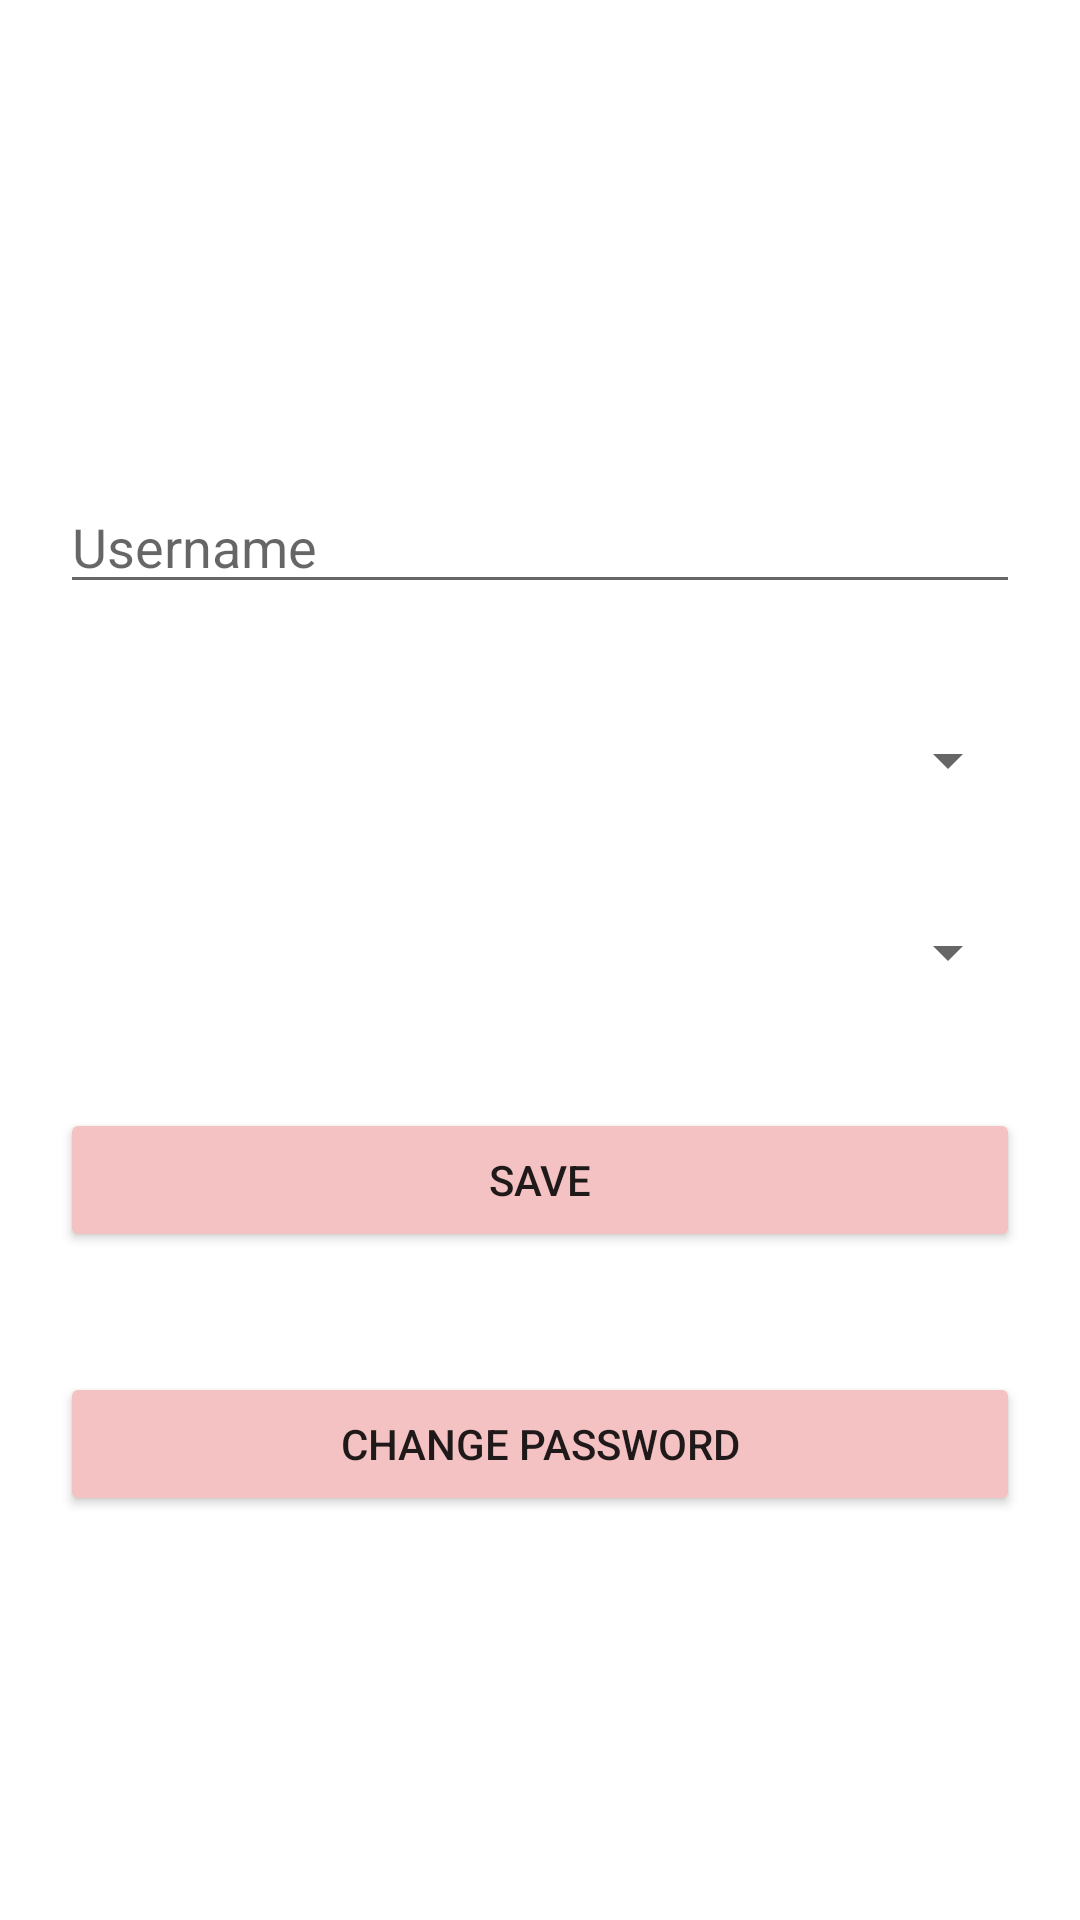

Write the Android layout XML for this screen, with the resource values it uses.
<!-- AndroidManifest.xml: application theme Theme.StudyLink_Studio_DIT2B03 -->
<!-- res/layout/edit_profile.xml -->
<ScrollView xmlns:android="http://schemas.android.com/apk/res/android"
    android:layout_width="match_parent"
    android:layout_height="match_parent">

    <LinearLayout
        android:layout_width="match_parent"
        android:layout_height="wrap_content"
        android:orientation="vertical">

        
        <ImageView
            android:id="@+id/imageView_profile_picture"
            android:layout_width="120dp"
            android:layout_height="120dp"
            android:src="@drawable/profile_pic"
            android:onClick="onClick"
            android:layout_gravity="center_horizontal"
            android:layout_marginTop="20dp" />

        
        <EditText
            android:id="@+id/editText_username"
            android:layout_width="match_parent"
            android:layout_height="wrap_content"
            android:hint="Username"
            android:inputType="text"
            android:layout_margin="20dp"/>

        
        <Spinner
            android:id="@+id/spinner_institution"
            android:layout_width="match_parent"
            android:layout_height="wrap_content"
            android:hint="Select Institution"
            android:layout_margin="20dp"
            android:visibility="visible" />

        
        <Spinner
            android:id="@+id/spinner_course"
            android:layout_width="match_parent"
            android:layout_height="wrap_content"
            android:hint="Select Course"
            android:layout_margin="20dp"
            android:visibility="visible" />

        
        <EditText
            android:id="@+id/editText_work_experience"
            android:layout_width="match_parent"
            android:layout_height="wrap_content"
            android:hint="Work Experience"
            android:inputType="text"
            android:layout_margin="20dp"
            android:visibility="gone" />

        
        <Spinner
            android:id="@+id/spinner_qualification"
            android:layout_width="match_parent"
            android:layout_height="wrap_content"
            android:hint="Select Qualification"
            android:layout_margin="20dp"
            android:visibility="gone" />

        
        <Spinner
            android:id="@+id/spinner_specialization"
            android:layout_width="match_parent"
            android:layout_height="wrap_content"
            android:hint="Select Specialization"
            android:layout_margin="20dp"
            android:visibility="gone" />

        
        <EditText
            android:id="@+id/editText_year_of_experience"
            android:layout_width="match_parent"
            android:layout_height="wrap_content"
            android:hint="Year of Experience"
            android:inputType="number"
            android:layout_margin="20dp"
            android:visibility="gone" />

        
        <EditText
            android:id="@+id/editText_account_number"
            android:layout_width="match_parent"
            android:layout_height="wrap_content"
            android:hint="Account Number"
            android:inputType="number"
            android:layout_margin="20dp"
            android:visibility="gone" />

        
        <Button
            android:id="@+id/button_save"
            android:layout_width="match_parent"
            android:layout_height="wrap_content"
            android:text="Save"
            android:layout_margin="20dp" />

        
        <Button
            android:id="@+id/button_change_password"
            android:layout_width="match_parent"
            android:layout_height="wrap_content"
            android:text="Change Password"
            android:onClick="onClick"
            android:layout_margin="20dp" />

    </LinearLayout>
</ScrollView>
<!-- resources referenced by this layout -->
<resources>
  <style name="Theme.StudyLink_Studio_DIT2B03" parent="Theme.MaterialComponents.DayNight.DarkActionBar">
          
          <item name="windowActionBar">false</item>
          <item name="windowNoTitle">true</item>
          <item name="colorPrimary">@color/black</item>
          <item name="colorPrimaryVariant">@color/purple_700</item>
          <item name="colorOnPrimary">@color/white</item>
          
          <item name="colorSecondary">@color/teal_200</item>
          <item name="colorSecondaryVariant">@color/teal_700</item>
          <item name="colorOnSecondary">@color/black</item>
          <item name="colorButtonNormal">@color/baby_pink</item>
          
          
          
      </style>
  <color name="black">#FF000000</color>
  <color name="purple_700">#FF3700B3</color>
  <color name="white">#FFFFFFFF</color>
  <color name="teal_200">#FF03DAC5</color>
  <color name="teal_700">#FF018786</color>
  <color name="baby_pink">#F4C2C2</color>
</resources>
